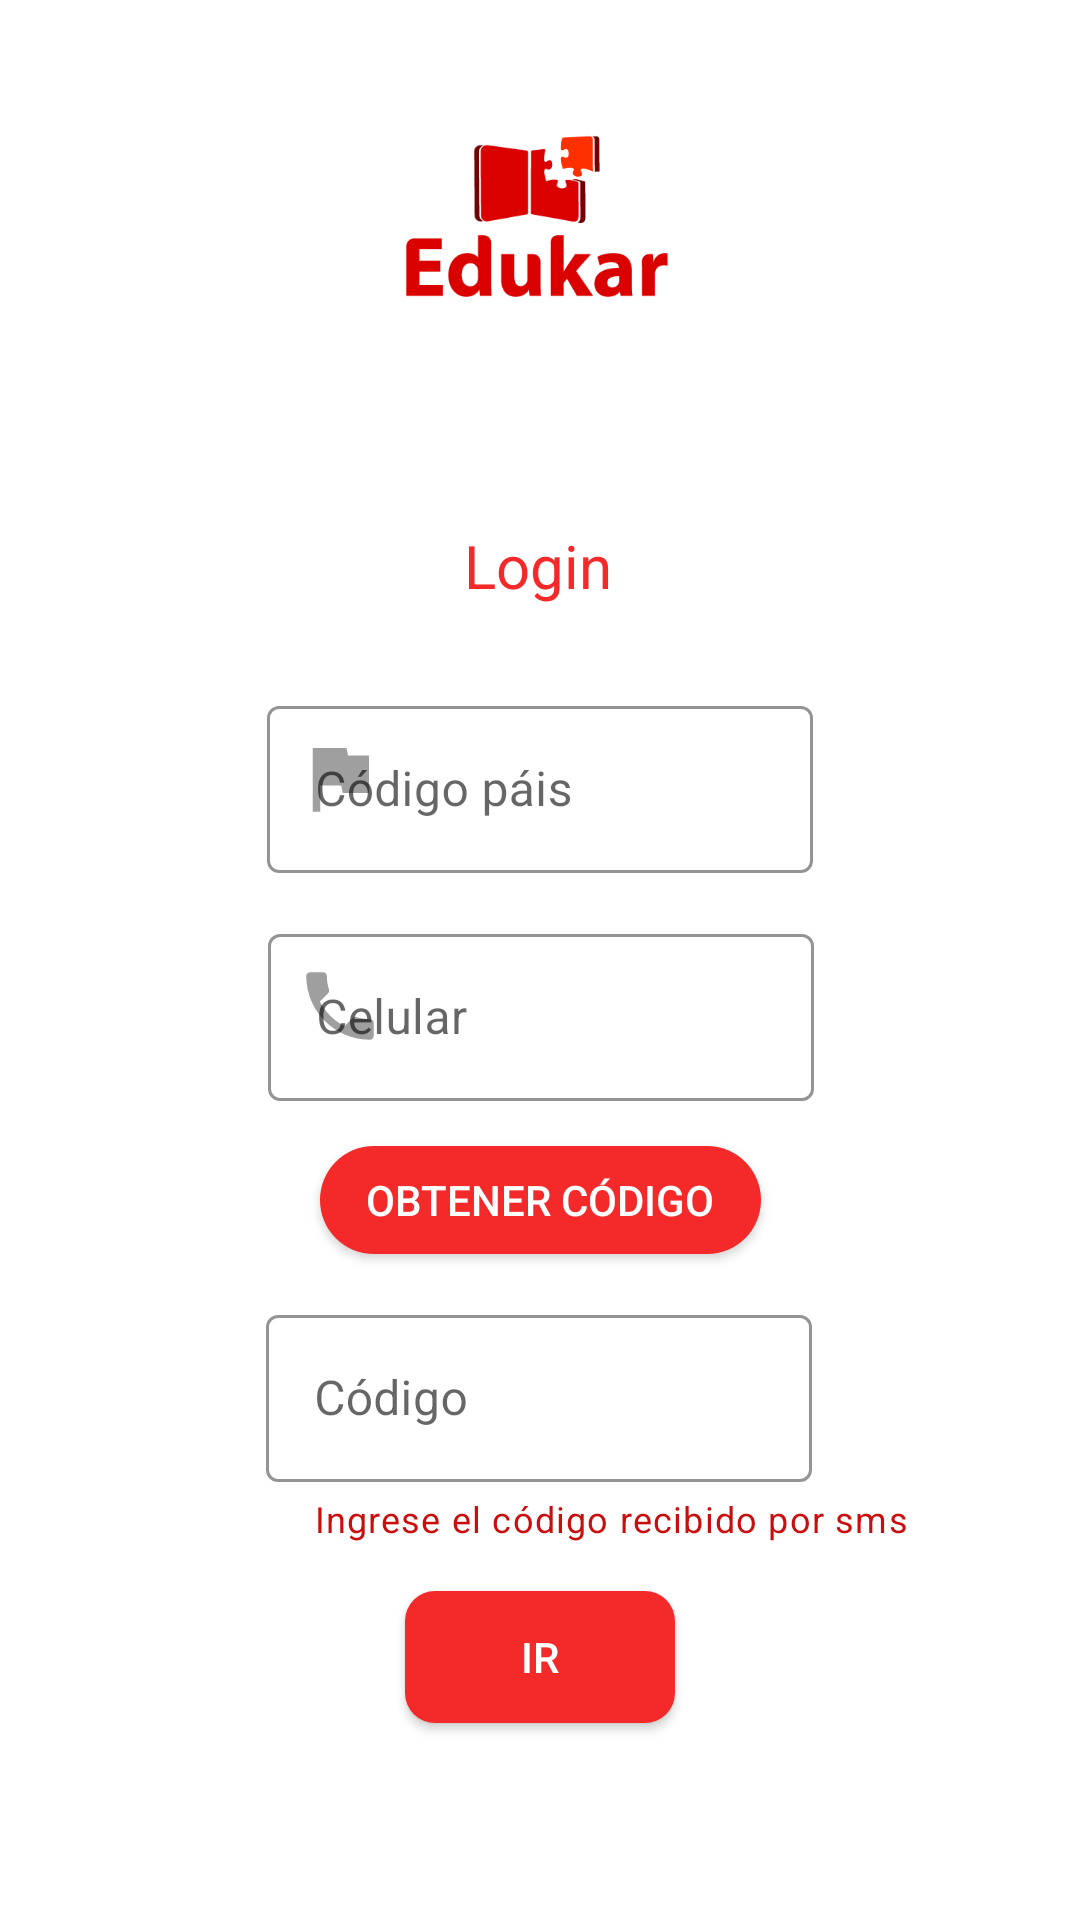

The Android layout XML behind this screen, and the referenced resources:
<!-- AndroidManifest.xml: application theme Theme.Ensayo -->
<!-- res/layout/activity_log.xml -->
<?xml version="1.0" encoding="utf-8"?>
<androidx.constraintlayout.widget.ConstraintLayout xmlns:android="http://schemas.android.com/apk/res/android"
    xmlns:app="http://schemas.android.com/apk/res-auto"
    xmlns:tools="http://schemas.android.com/tools"
    android:layout_width="match_parent"
    android:layout_height="match_parent"
    android:padding="5dp"
    tools:context=".LogActivity">

    <ImageView
        android:id="@+id/imageView2"
        android:layout_width="98dp"
        android:layout_height="54dp"
        android:layout_marginTop="40dp"
        android:src="@drawable/logorojo"
        app:layout_constraintEnd_toEndOf="parent"
        app:layout_constraintHorizontal_bias="0.498"
        app:layout_constraintStart_toStartOf="parent"
        app:layout_constraintTop_toTopOf="parent" />


    <androidx.appcompat.widget.AppCompatTextView
        android:id="@+id/Log"
        android:layout_width="wrap_content"
        android:layout_height="wrap_content"
        android:layout_marginTop="76dp"
        android:text="Login"
        android:textColor="@color/rojo_naranja"
        android:textSize="20dp"
        app:layout_constraintEnd_toEndOf="parent"
        app:layout_constraintHorizontal_bias="0.498"
        app:layout_constraintStart_toStartOf="parent"
        app:layout_constraintTop_toBottomOf="@+id/imageView2" />

    <com.google.android.material.textfield.TextInputLayout
        android:id="@+id/txt_country"
        style="@style/Widget.MaterialComponents.TextInputLayout.OutlinedBox"
        android:layout_width="wrap_content"
        android:layout_height="wrap_content"
        android:layout_marginTop="28dp"
        android:hint="Código páis"
        app:boxStrokeColor="@color/rojo_naranja"
        app:hintTextColor="@color/rojo_naranja"
        app:layout_constraintEnd_toEndOf="parent"
        app:layout_constraintStart_toStartOf="parent"
        app:layout_constraintTop_toBottomOf="@+id/Log"
        app:startIconDrawable="@drawable/ic_baseline_flag_24">

        <androidx.appcompat.widget.AppCompatEditText
            android:id="@+id/etxt_country"
            android:layout_width="182dp"
            android:layout_height="wrap_content"
            android:inputType="number"
            android:maxLength="3"
            android:textCursorDrawable="@drawable/cursor" />

    </com.google.android.material.textfield.TextInputLayout>

    <com.google.android.material.textfield.TextInputLayout
        android:id="@+id/txt_phone"
        style="@style/Widget.MaterialComponents.TextInputLayout.OutlinedBox"
        android:layout_width="wrap_content"
        android:layout_height="wrap_content"
        android:layout_marginTop="15dp"
        android:hint="@string/phone"
        app:boxStrokeColor="@color/rojo_naranja"
        app:hintTextColor="@color/rojo_naranja"
        app:layout_constraintEnd_toEndOf="parent"
        app:layout_constraintHorizontal_bias="0.502"
        app:layout_constraintStart_toStartOf="parent"
        app:layout_constraintTop_toBottomOf="@+id/txt_country"
        app:startIconDrawable="@drawable/ic_baseline_phone_24">

        <androidx.appcompat.widget.AppCompatEditText
            android:id="@+id/etxt_phone"
            android:layout_width="182dp"
            android:layout_height="wrap_content"
            android:inputType="number"
            android:maxLength="10"
            android:textCursorDrawable="@drawable/cursor" />

    </com.google.android.material.textfield.TextInputLayout>

    <androidx.appcompat.widget.AppCompatButton
        android:id="@+id/btn_code"
        android:layout_width="147dp"
        android:layout_height="36dp"
        android:layout_marginTop="15dp"
        android:background="@drawable/btn_naranja"
        android:text="Obtener código"
        android:textColor="@color/white"
        app:layout_constraintEnd_toEndOf="parent"
        app:layout_constraintStart_toStartOf="parent"
        app:layout_constraintTop_toBottomOf="@+id/txt_phone" />

    <com.google.android.material.textfield.TextInputLayout
        android:id="@+id/txt_code"
        style="@style/Widget.MaterialComponents.TextInputLayout.OutlinedBox"
        android:layout_width="235dp"
        android:layout_height="wrap_content"
        android:layout_marginLeft="52dp"
        android:layout_marginTop="15dp"
        android:hint="@string/code"
        app:boxStrokeColor="@color/rojo_naranja"
        app:helperText="Ingrese el código recibido por sms"
        app:helperTextTextColor="@color/rojo_oscuro"
        app:hintTextColor="@color/rojo_naranja"
        app:layout_constraintEnd_toEndOf="parent"
        app:layout_constraintStart_toStartOf="parent"
        app:layout_constraintTop_toBottomOf="@+id/btn_code">

        <androidx.appcompat.widget.AppCompatEditText
            android:id="@+id/etxt_code"
            android:layout_width="182dp"
            android:layout_height="wrap_content"
            android:inputType="number"
            android:maxLength="6"
            android:textCursorDrawable="@drawable/cursor" />

    </com.google.android.material.textfield.TextInputLayout>

    <androidx.appcompat.widget.AppCompatButton
        android:id="@+id/btn_go"
        android:layout_width="90dp"
        android:layout_height="44dp"
        android:layout_marginTop="16dp"
        android:background="@drawable/boton_notanredondo"
        android:text="IR"
        android:textColor="@color/white"
        app:layout_constraintEnd_toEndOf="parent"
        app:layout_constraintStart_toStartOf="parent"
        app:layout_constraintTop_toBottomOf="@+id/txt_code" />

    <androidx.constraintlayout.widget.Guideline
        android:id="@+id/guideline2"
        android:layout_width="wrap_content"
        android:layout_height="wrap_content"
        android:orientation="vertical"
        app:layout_constraintGuide_begin="114dp" />

</androidx.constraintlayout.widget.ConstraintLayout>
<!-- resources referenced by this layout -->
<resources>
  <color name="rojo_naranja">#F42A2A</color>
  <color name="rojo_oscuro">#CA0E0E</color>
  <color name="white">#FFFFFFFF</color>
  <!-- drawable boton_notanredondo (drawable) -->
  <?xml version="1.0" encoding="utf-8"?>
  <shape xmlns:android="http://schemas.android.com/apk/res/android">
  
      <solid android:color="@color/rojo_naranja"/>
      <padding android:bottom="1dp"
          android:left="1dp"
          android:right="1dp"
          android:top="1dp"/>
      <corners android:radius="30px"/>
  
  </shape>
  <!-- drawable btn_naranja (drawable) -->
  <?xml version="1.0" encoding="utf-8"?>
  <shape xmlns:android="http://schemas.android.com/apk/res/android">
      <solid android:color="@color/rojo_naranja"/>
      <padding android:bottom="1dp"
          android:left="3dp"
          android:right="3dp"
          android:top="1dp"/>
      <corners android:radius="100px"/>
  </shape>
  <!-- drawable cursor (drawable) -->
  <?xml version="1.0" encoding="utf-8"?>
  <shape xmlns:android="http://schemas.android.com/apk/res/android">
      <size android:width="2dp"/>
      <solid android:color="@color/rojo_naranja"/>
  </shape>
  <!-- drawable ic_baseline_flag_24 (drawable) -->
  <vector android:alpha="0.63" android:height="30dp"
      android:tint="#000000" android:viewportHeight="24"
      android:viewportWidth="24" android:width="30dp" xmlns:android="http://schemas.android.com/apk/res/android">
      <path android:fillColor="@android:color/white" android:pathData="M14.4,6L14,4H5v17h2v-7h5.6l0.4,2h7V6z"/>
  </vector>
  <!-- drawable ic_baseline_phone_24 (drawable) -->
  <vector android:alpha="0.63" android:height="30dp"
      android:tint="#000000" android:viewportHeight="24"
      android:viewportWidth="24" android:width="30dp" xmlns:android="http://schemas.android.com/apk/res/android">
      <path android:fillColor="@android:color/white" android:pathData="M6.62,10.79c1.44,2.83 3.76,5.14 6.59,6.59l2.2,-2.2c0.27,-0.27 0.67,-0.36 1.02,-0.24 1.12,0.37 2.33,0.57 3.57,0.57 0.55,0 1,0.45 1,1V20c0,0.55 -0.45,1 -1,1 -9.39,0 -17,-7.61 -17,-17 0,-0.55 0.45,-1 1,-1h3.5c0.55,0 1,0.45 1,1 0,1.25 0.2,2.45 0.57,3.57 0.11,0.35 0.03,0.74 -0.25,1.02l-2.2,2.2z"/>
  </vector>
  <!-- drawable logorojo: png bitmap (drawable, 5989 bytes) -->
  <string name="code">Código</string>
  <string name="phone">Celular</string>
  <style name="Theme.Ensayo" parent="Theme.MaterialComponents.DayNight.NoActionBar">
          
          <item name="colorPrimary">@color/purple_500</item>
          <item name="colorPrimaryVariant">@color/gris_hwi</item>
          <item name="colorOnPrimary">@color/white</item>
          
          <item name="colorSecondary">@color/teal_200</item>
          <item name="colorSecondaryVariant">@color/teal_700</item>
          <item name="colorOnSecondary">@color/black</item>
          
          <item name="android:statusBarColor" tools:targetApi="l">?attr/colorPrimaryVariant</item>
          
      </style>
  <color name="purple_500">#FF6200EE</color>
  <color name="gris_hwi">#808080</color>
  <color name="teal_200">#FF03DAC5</color>
  <color name="teal_700">#FF018786</color>
  <color name="black">#FF000000</color>
</resources>
